Dataset: split (GitHub, f-10na/follow_yellow). Classes: left, right, straight.

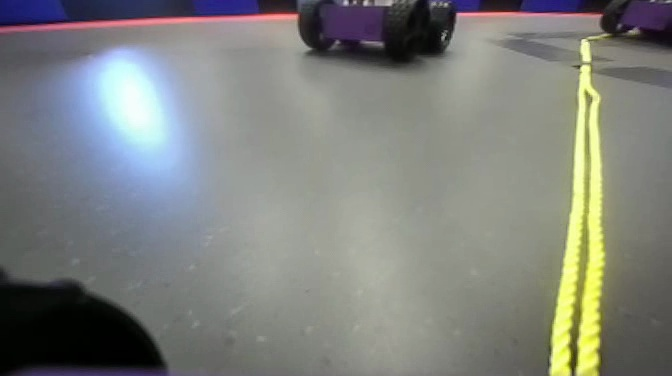
Label: right

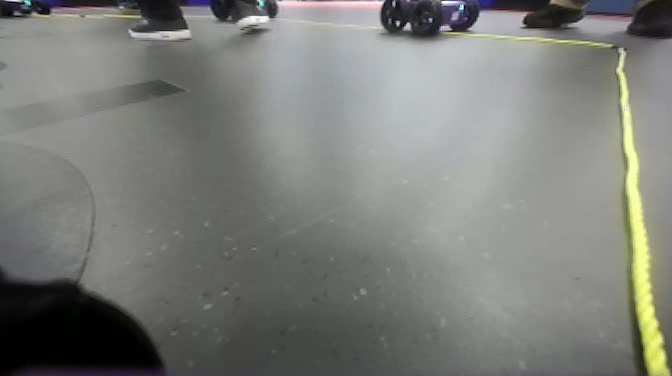
Label: right

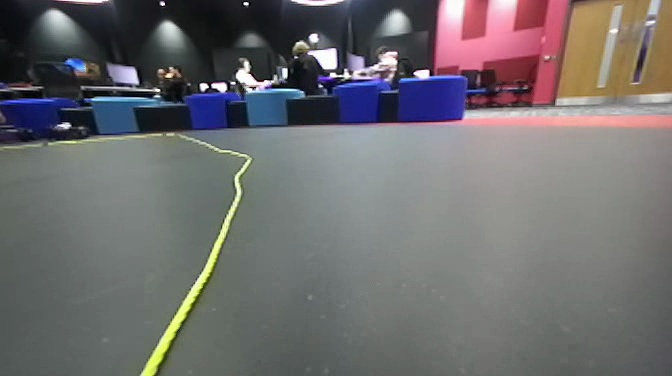
Label: left

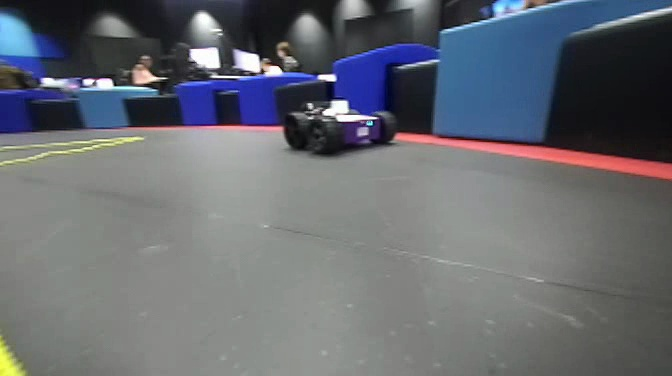
Label: left

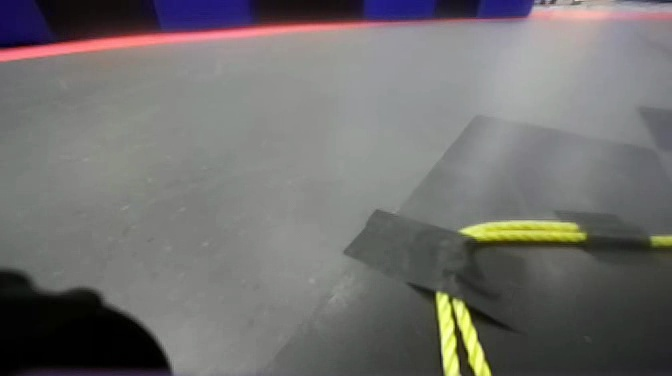
Label: straight

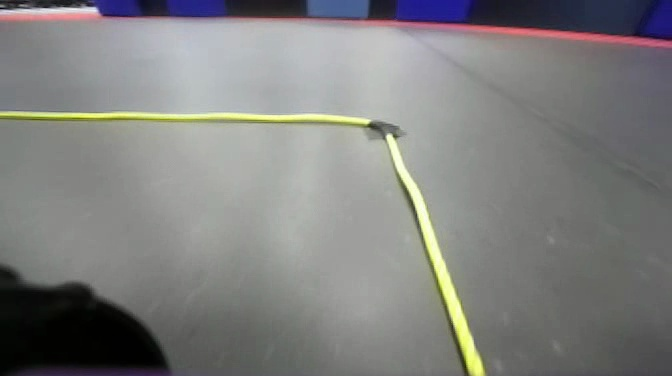
Label: straight
